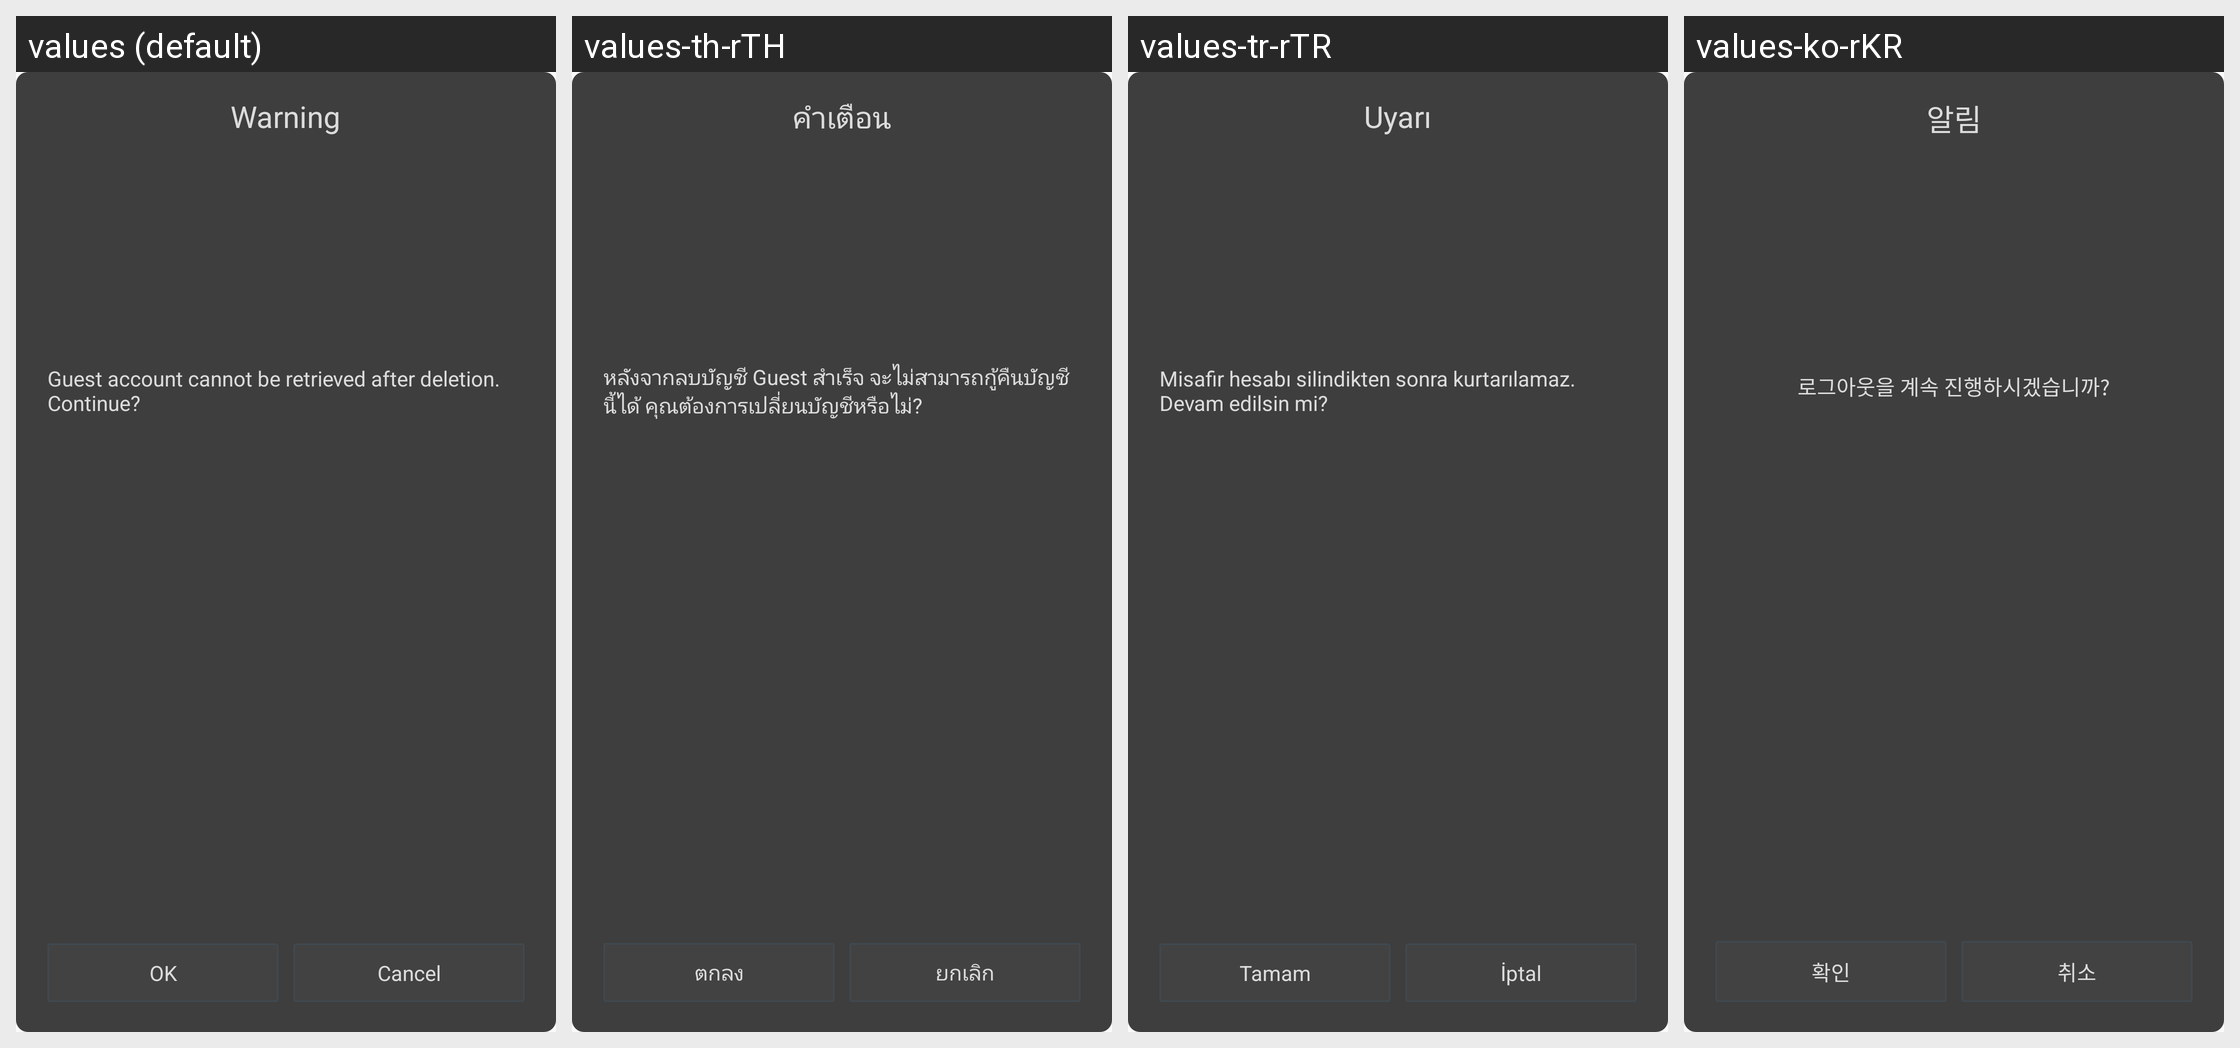

This grid shows one Android layout under several languages. Give, for every string resource on the screen, its name, the default text and each shown locale's text.
Android screen res/layout/hw_base_dialog.xml rendered under 4 locales, left to right: values (default), values-th-rTH, values-tr-rTR, values-ko-rKR. Device: Nexus 5 (rendered at 1080×1920; each locale shown at half size, 540×960, under a caption strip naming it); theme MyFullScreen.
Other locales in the repository, not shown: values-af, values-ar, values-cs, values-de-rDE, values-en-rSG, values-en-rUS, values-es, values-fi, values-fr, values-fr-rCA, values-fr-rFR, values-gu, values-hi, values-hr, values-in, values-it, values-iw, values-ja, values-ko, values-mr, values-nl, values-pa, values-pt, values-pt-rPT, values-ro, values-ru, values-ru-rRU, values-th, values-tr, values-vi, values-zh-rCN, values-zh-rHK, values-zh-rTW.
Strings drawn on this screen, with the default value and each locale's value (text and hints the layout hard-codes, and strings that could not be matched under every locale, appear in the picture but are not listed):

hw_accountCenter_warm
  values: Warning
  values-th-rTH: คำเตือน
  values-tr-rTR: Uyarı
  values-ko-rKR: 알림

hw_accountCenter_msg_logout
  values: Guest account cannot be retrieved after deletion. Continue?
  values-th-rTH: หลังจากลบบัญชี Guest สำเร็จ จะไม่สามารถกู้คืนบัญชีนี้ได้ คุณต้องการเปลี่ยนบัญชีหรือไม่?
  values-tr-rTR: Misafir hesabı silindikten sonra kurtarılamaz. Devam edilsin mi?
  values-ko-rKR: 로그아웃을 계속 진행하시겠습니까?

hw_accountCenter_warm_sure
  values: OK
  values-th-rTH: ตกลง
  values-tr-rTR: Tamam
  values-ko-rKR: 확인

hw_accountCenter_warm_cancel
  values: Cancel
  values-th-rTH: ยกเลิก
  values-tr-rTR: İptal
  values-ko-rKR: 취소
